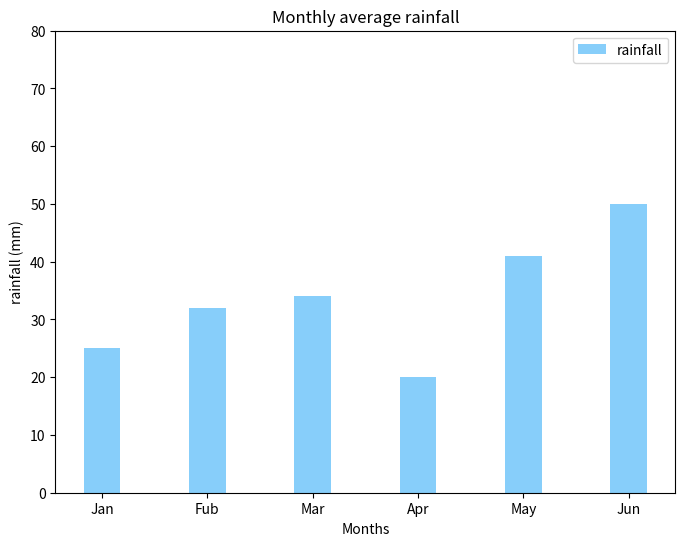

This figure's Python source:
import matplotlib.pyplot as plt
import numpy as np

# 创建一个点数为 8 x 6 的窗口, 并设置分辨率为 80像素/每英寸
plt.figure(figsize=(8, 6), dpi=80)

# 再创建一个规格为 1 x 1 的子图
plt.subplot(1, 1, 1)

# 柱子总数
N = 6
# 包含每个柱子对应值的序列
values = (25, 32, 34, 20, 41, 50)

# 包含每个柱子下标的序列
index = np.arange(N)
print(index)

# 柱子的宽度
width = 0.35

# 绘制柱状图, 每根柱子的颜色为紫罗兰色
p2 = plt.bar(index, values, width, label="rainfall", color="#87CEFA")

# 设置横轴标签
plt.xlabel('Months')
# 设置纵轴标签
plt.ylabel('rainfall (mm)')

# 添加标题
plt.title('Monthly average rainfall')

# 添加纵横轴的刻度
plt.xticks(index, ('Jan', 'Fub', 'Mar', 'Apr', 'May', 'Jun'))
plt.yticks(np.arange(0, 81, 10))

# 添加图例
plt.legend(loc="upper right")

plt.show()